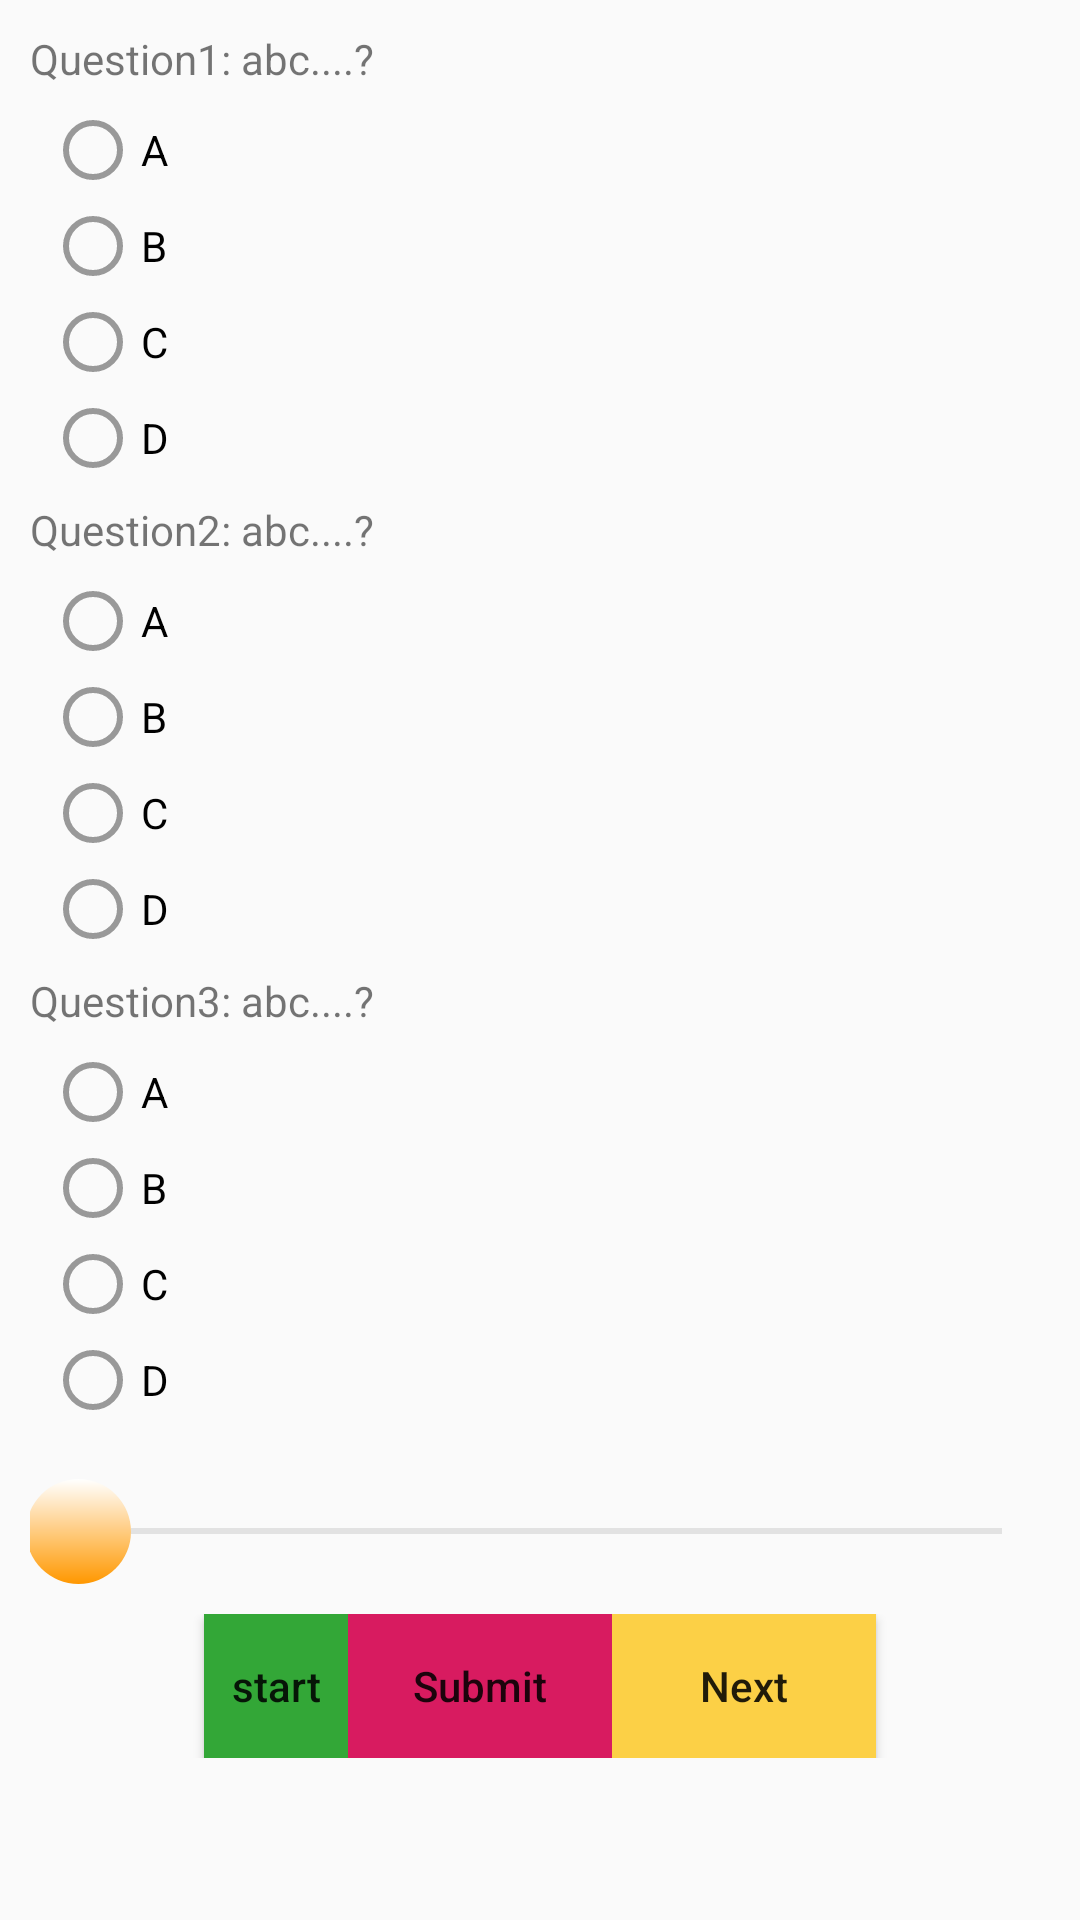

Android layout source for this screen:
<!-- AndroidManifest.xml: application theme AppTheme -->
<!-- res/layout/activity_lesson_part3.xml -->
<?xml version="1.0" encoding="utf-8"?>
<LinearLayout
    android:padding="10dp"
    android:orientation="vertical"
    xmlns:android="http://schemas.android.com/apk/res/android"
    xmlns:app="http://schemas.android.com/apk/res-auto"
    xmlns:tools="http://schemas.android.com/tools"
    android:layout_width="match_parent"
    android:layout_height="match_parent"
    tools:context=".activity.lesson.lesson_part3"
    tools:ignore="Orientation">

    <LinearLayout
        android:orientation="vertical"
        android:layout_width="match_parent"
        android:layout_height="wrap_content">

        <TextView
            android:layout_width="match_parent"
            android:layout_height="wrap_content"
            android:text="Question1: abc....?"></TextView>

        <RadioGroup
            android:id="@+id/radioGroup"
            android:layout_width="match_parent"
            android:layout_height="wrap_content"
            android:layout_margin="5dp"
            android:layout_marginTop="68dp"
            android:gravity="left"
            app:layout_constraintTop_toTopOf="@+id/btnPrevious"
            tools:ignore="MissingConstraints"
            tools:layout_editor_absoluteX="10dp">
            <RadioButton
                android:id="@+id/radioOptionA"
                android:layout_width="wrap_content"
                android:layout_height="wrap_content"
                android:text="A"
                tools:ignore="DuplicateIds" />

            <RadioButton
                android:id="@+id/radioOptionB"
                android:layout_width="wrap_content"
                android:layout_height="wrap_content"
                android:text="B"
                tools:ignore="DuplicateIds" />

            <RadioButton
                android:id="@+id/radioOptionC"
                android:layout_width="wrap_content"
                android:layout_height="wrap_content"
                android:text="C"
                tools:ignore="DuplicateIds" />

            <RadioButton
                android:id="@+id/radioOptionD"
                android:layout_width="wrap_content"
                android:layout_height="wrap_content"
                android:text="D"
                tools:ignore="DuplicateIds" />



        </RadioGroup>
        <TextView
            android:layout_width="match_parent"
            android:layout_height="wrap_content"
            android:text="Question2: abc....?"></TextView>

        <RadioGroup
            android:layout_width="match_parent"
            android:layout_height="wrap_content"
            android:layout_margin="5dp"
            android:layout_marginTop="68dp"
            android:gravity="left"
            app:layout_constraintTop_toTopOf="@+id/btnPrevious"
            tools:ignore="MissingConstraints"
            tools:layout_editor_absoluteX="10dp">

            <RadioButton
                android:id="@+id/radioOptionA1"
                android:layout_width="wrap_content"
                android:layout_height="wrap_content"
                android:text="A"
                tools:ignore="DuplicateIds" />

            <RadioButton
                android:id="@+id/radioOptionB1"
                android:layout_width="wrap_content"
                android:layout_height="wrap_content"
                android:text="B"
                tools:ignore="DuplicateIds" />

            <RadioButton
                android:id="@+id/radioOptionC1"
                android:layout_width="wrap_content"
                android:layout_height="wrap_content"
                android:text="C"
                tools:ignore="DuplicateIds" />

            <RadioButton
                android:id="@+id/radioOptionD1"
                android:layout_width="wrap_content"
                android:layout_height="wrap_content"
                android:text="D"
                tools:ignore="DuplicateIds" />



        </RadioGroup>
        <TextView
            android:layout_width="match_parent"
            android:layout_height="wrap_content"
            android:text="Question3: abc....?"></TextView>

        <RadioGroup
            android:layout_width="match_parent"
            android:layout_height="wrap_content"
            android:layout_margin="5dp"
            android:layout_marginTop="68dp"
            android:gravity="left"
            app:layout_constraintTop_toTopOf="@+id/btnPrevious"
            tools:ignore="MissingConstraints"
            tools:layout_editor_absoluteX="10dp">
            <RadioButton
                android:id="@+id/radioOptionA2"
                android:layout_width="wrap_content"
                android:layout_height="wrap_content"
                android:text="A"
                tools:ignore="DuplicateIds" />

            <RadioButton
                android:id="@+id/radioOptionB2"
                android:layout_width="wrap_content"
                android:layout_height="wrap_content"
                android:text="B"
                tools:ignore="DuplicateIds" />

            <RadioButton
                android:id="@+id/radioOptionC"
                android:layout_width="wrap_content"
                android:layout_height="wrap_content"
                android:text="C"
                tools:ignore="DuplicateIds" />

            <RadioButton
                android:id="@+id/radioOptionD2"
                android:layout_width="wrap_content"
                android:layout_height="wrap_content"
                android:text="D"
                tools:ignore="DuplicateIds" />



        </RadioGroup>
    </LinearLayout>


    <SeekBar
        android:id="@+id/seekBar"
        android:layout_width="match_parent"
        android:layout_height="wrap_content"
        android:layout_marginTop="12dp"
        android:thumb="@drawable/custome_thumb"
        app:layout_constraintTop_toBottomOf="@+id/radioGroup"
        tools:ignore="MissingConstraints"
        tools:layout_editor_absoluteX="-5dp" />

    <LinearLayout
        android:layout_width="match_parent"
        android:layout_height="wrap_content"
        android:layout_margin="5dp"
        android:layout_marginTop="96dp"
        android:gravity="center"
        android:padding="5dp"
        app:layout_constraintTop_toBottomOf="@+id/seekBar"
        tools:ignore="MissingConstraints"
        tools:layout_editor_absoluteX="-5dp">


        <Button
            android:id="@+id/button1"
            style="?android:attr/buttonStyleSmall"
            android:layout_width="wrap_content"
            android:layout_height="wrap_content"
            android:onClick="doStart"
            android:text="start"
            tools:ignore="OnClick"
            android:background="@color/colorGreen"/>
        <Button
            android:background="@color/colorAccent"
            android:layout_width="wrap_content"
            android:layout_height="wrap_content"
            android:text="Submit"
            android:onClick="submit"
            tools:ignore="OnClick" />
        <Button
            android:background="@color/colorPrimaryDark"
            android:text="Next"
            android:layout_width="wrap_content"
            android:layout_height="wrap_content" />

    </LinearLayout>
    <TextView
        android:layout_width="wrap_content"
        android:layout_height="wrap_content"
        android:textAppearance="?android:attr/textAppearanceLarge"
        android:text=""
        android:id="@+id/textView_currentPosion"
        android:layout_marginTop="65dp"
        android:gravity="center"
        android:layout_below="@+id/textView_maxTime"
        android:layout_centerHorizontal="true"
        tools:ignore="MissingConstraints" />

    <TextView
        android:layout_width="wrap_content"
        android:layout_height="wrap_content"
        android:textAppearance="?android:attr/textAppearanceLarge"
        android:text=""
        android:id="@+id/textView_maxTime"
        android:layout_below="@+id/seekBar"
        android:layout_alignParentRight="true"
        android:layout_alignParentEnd="true"
        android:layout_marginTop="38dp"
        android:layout_alignParentLeft="true"
        android:layout_alignParentStart="true"
        android:gravity="center"
        tools:ignore="MissingConstraints" />
</LinearLayout>
<!-- resources referenced by this layout -->
<resources>
  <color name="colorAccent">#D81B60</color>
  <color name="colorGreen">#33A737</color>
  <color name="colorPrimaryDark">#FCD046</color>
  <!-- drawable custome_thumb (drawable) -->
  <shape xmlns:android="http://schemas.android.com/apk/res/android"
      android:shape="oval" >
  
      <gradient
          android:angle="270"
          android:endColor="@color/colorTitle"
          android:startColor="@color/cardview_light_background" />
  
      <size
          android:height="35dp"
          android:width="35dp" />
  
  </shape>
  <style name="AppTheme" parent="Theme.AppCompat.Light">
          
          <item name="colorPrimary">@color/colorPrimary</item>
          <item name="colorPrimaryDark">@color/colorPrimaryDark</item>
          <item name="colorAccent">@color/colorAccent</item>
          <item name="actionBarSize">36dip</item>
          <item name="android:textColorSecondary">@color/colorGrey</item>
          <item name="android:homeAsUpIndicator">@drawable/ic_arrow_back_green_24dp</item>
          <item name="android:actionMenuTextColor">@color/colorBlack</item>
          <item name="actionOverflowMenuStyle">@style/OverflowMenu</item>
          <item name="android:textAllCaps">false</item>
      </style>
  <color name="colorTitle">#FF9800</color>
  <color name="colorPrimary">#FFBA01</color>
  <color name="colorGrey">#999999</color>
  <!-- drawable ic_arrow_back_green_24dp (drawable) -->
  <vector xmlns:android="http://schemas.android.com/apk/res/android"
          android:width="24dp"
          android:height="24dp"
          android:viewportWidth="24.0"
          android:viewportHeight="24.0">
      <path
          android:fillColor="#F5000000"
          android:pathData="M20,11H7.83l5.59,-5.59L12,4l-8,8 8,8 1.41,-1.41L7.83,13H20v-2z"/>
  </vector>
  <color name="colorBlack">#F5000000</color>
  <style name="OverflowMenu" parent="Widget.AppCompat.PopupMenu.Overflow">
          
          <item name="android:dropDownVerticalOffset">-4.0dip</item>
          
          <item name="android:overlapAnchor" tools:ignore="NewApi">false</item>
      </style>
</resources>
